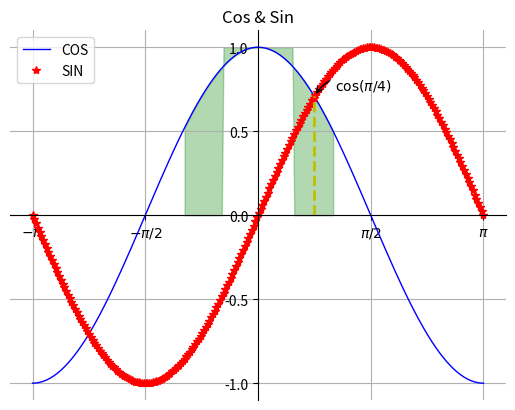

Python code for this plot:

# encoding=utf-8
import numpy as np
import matplotlib.pyplot as plt


def main():
    # line
    x = np.linspace(-np.pi, np.pi, 256, endpoint=True)
    c, s = np.cos(x), np.sin(x)
    plt.figure(1)
    plt.plot(x, c, color="blue", linewidth=1.0, linestyle="-", label="COS")
    plt.plot(x, s, "r*", label="SIN")
    plt.title('Cos & Sin')
    # 调用gca模块
    ax = plt.gca()
    # 设置坐标轴位置
    ax.spines["right"].set_color("none")
    ax.spines["top"].set_color("none")
    ax.spines["left"].set_position(("data", 0))
    ax.spines["bottom"].set_position(("data", 0))
    # 设置坐标轴范围
    # plt.axis([-np.pi/2, np.pi/2, -1, 1])
    # 设置坐标轴刻度
    ax.xaxis.set_ticks_position("bottom")
    ax.yaxis.set_ticks_position("left")
    plt.xticks(
                [-np.pi, -np.pi / 2, np.pi / 2, np.pi],
                [r'$-\pi$', r'$-\pi/2$', r'$\pi/2$', r'$\pi$']
               )
    plt.yticks(np.linspace(-1, 1, 5, endpoint=True))
    # 设置label属性
    for label in ax.get_xticklabels()+ax.get_yticklabels():
        label.set_fontsize(10)
        label.set_bbox(dict(facecolor="blue", edgecolor="None", alpha=0.0))
    # 设置legend
    plt.legend(loc="upper left")
    # 添加网格
    plt.grid()
    # 填充两个函数之间部分
    plt.fill_between(x, np.abs(x) < 0.5, c, c > 0.5, color="green", alpha=0.3)
    # plt.fill_betweenx(s, x, c, color="red", alpha=0.3)
    # 添加标注文字和标注线段
    t = np.pi/4
    plt.plot([t, t], [0, np.cos(t)], 'y', linewidth=2, linestyle='--')
    plt.annotate(
            r'$\cos(\pi/4)$', xy=(t, np.cos(t)), xytext=(+15, +5),
            xycoords='data', textcoords='offset points',
            arrowprops=dict(arrowstyle='->', connectionstyle='arc3, rad=.5')
                )
    
    plt.savefig("figure_1.png")     # 放在plt.show()前面
    plt.show()  

if __name__ == "__main__":
    main()
